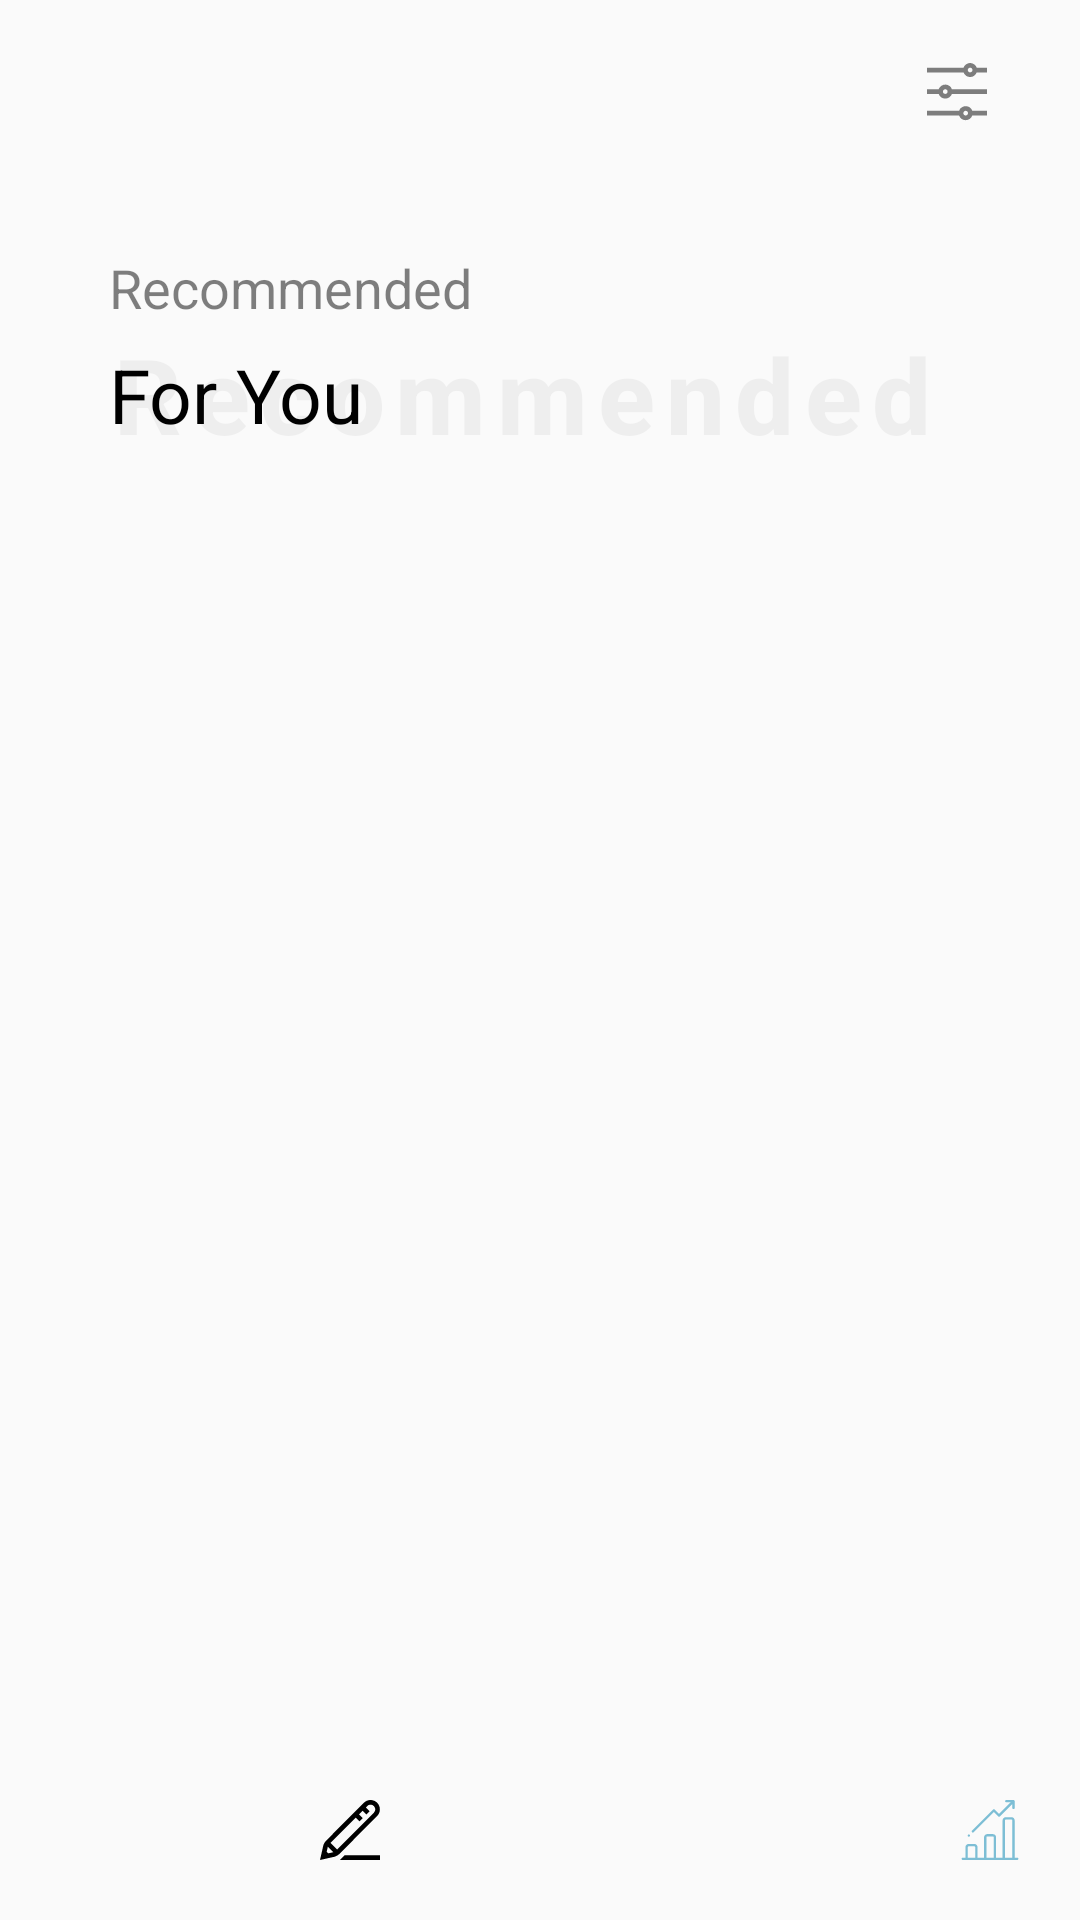

This screen was rendered from an Android layout file. Write that file and the resources it references.
<!-- AndroidManifest.xml: application theme AppTheme -->
<!-- res/layout/activity_recommendations.xml -->
<?xml version="1.0" encoding="utf-8"?>
<androidx.constraintlayout.widget.ConstraintLayout xmlns:android="http://schemas.android.com/apk/res/android"
    xmlns:app="http://schemas.android.com/apk/res-auto"
    xmlns:tools="http://schemas.android.com/tools"
    android:layout_width="match_parent"
    android:layout_height="match_parent"
    tools:context=".Home">

    <ImageView
        android:layout_width="30dp"
        android:layout_height="30dp"
        android:layout_marginTop="16dp"
        android:layout_marginEnd="16dp"
        android:layout_weight="1"
        android:alpha="0.5"
        android:padding="5dp"
        app:layout_constraintEnd_toEndOf="@+id/linearLayout"
        app:layout_constraintTop_toTopOf="parent"
        app:srcCompat="@drawable/icon_setting" />

    <LinearLayout
        android:id="@+id/linearLayout"
        android:layout_width="match_parent"
        android:layout_height="60dp"
        android:layout_marginStart="10dp"
        android:layout_marginEnd="10dp"
        android:background="@drawable/box_round"
        android:orientation="horizontal"
        android:weightSum="3"
        app:layout_constraintBottom_toBottomOf="parent"
        app:layout_constraintTop_toBottomOf="@+id/recyclerView"
        app:layout_constraintVertical_bias="0.99"
        tools:layout_editor_absoluteX="0dp">

        <ImageView
            android:id="@+id/home"
            android:layout_width="wrap_content"
            android:layout_height="wrap_content"
            android:layout_weight="1"
            android:padding="20dp"
            app:srcCompat="@drawable/icon_pen" />

        <ImageView
            android:layout_width="wrap_content"
            android:layout_height="wrap_content"
            android:layout_weight="1"
            android:alpha="0.5"
            android:padding="20dp"
            android:tint="@color/brandBlue"
            app:srcCompat="@drawable/icon_graph" />

        <ImageView
            android:layout_width="wrap_content"
            android:layout_height="wrap_content"
            android:layout_weight="1"
            android:alpha="0.5"
            android:padding="20dp"
            app:srcCompat="@drawable/icon_user" />

    </LinearLayout>

    <TextView
        android:id="@+id/name"
        android:layout_width="wrap_content"
        android:layout_height="wrap_content"
        android:fontFamily="sans-serif-thin"
        android:text="For You"
        android:textColor="@color/black"
        android:textSize="25sp"
        android:textStyle="bold"
        app:layout_constraintBottom_toBottomOf="@+id/random2"
        app:layout_constraintStart_toStartOf="@+id/textView"
        app:layout_constraintTop_toBottomOf="@+id/textView" />

    <TextView
        android:id="@+id/random2"
        android:layout_width="wrap_content"
        android:layout_height="wrap_content"
        android:alpha="0.05"
        android:fontFamily="sans-serif-medium"
        android:letterSpacing="0.1"
        android:text="Recommended"
        android:textColor="@color/black"
        android:textSize="35sp"
        android:textStyle="bold"
        app:layout_constraintStart_toStartOf="@+id/textView"
        app:layout_constraintTop_toBottomOf="@+id/textView" />

    <TextView
        android:id="@+id/textView"
        android:layout_width="wrap_content"
        android:layout_height="wrap_content"
        android:alpha="0.5"
        android:fontFamily="sans-serif-thin"
        android:text="Recommended"
        android:textColor="@color/black"
        android:textSize="18sp"
        android:textStyle="bold"
        app:layout_constraintBottom_toBottomOf="parent"
        app:layout_constraintHorizontal_bias="0.152"
        app:layout_constraintLeft_toLeftOf="parent"
        app:layout_constraintRight_toRightOf="parent"
        app:layout_constraintTop_toTopOf="parent"
        app:layout_constraintVertical_bias="0.136" />

    <androidx.recyclerview.widget.RecyclerView
        android:id="@+id/allextras"
        android:layout_width="match_parent"
        android:layout_height="wrap_content"
        app:layout_constraintBottom_toBottomOf="parent"
        app:layout_constraintHorizontal_bias="0.0"
        app:layout_constraintLeft_toLeftOf="parent"
        app:layout_constraintRight_toRightOf="parent"
        app:layout_constraintTop_toBottomOf="@+id/random2"
        app:layout_constraintVertical_bias="0.0" />

</androidx.constraintlayout.widget.ConstraintLayout>
<!-- resources referenced by this layout -->
<resources>
  <color name="black">#000000</color>
  <color name="brandBlue">#0083B0</color>
  <!-- drawable icon_pen (drawable) -->
  <?xml version="1.0" encoding="utf-8"?>
  <vector xmlns:android="http://schemas.android.com/apk/res/android"
      android:width="512dp"
      android:height="512.00004dp"
      android:viewportWidth="512"
      android:viewportHeight="512.00004">
  
      <path
          android:fillColor="#000000"
          android:pathData="M511.132812 79.929688c-0.019531-21.390626-8.367187-41.488282-23.507812-56.59375-31.226562-31.15625-81.992188-31.113282-113.183594 0.117187 l-322.207031 323.503906c-10.480469 10.472657-18.480469 23.4375-23.136719 37.496094l-0.300781 0.914063 -28.796875 126.632812 126.984375-28.429688 0.945313 -0.3125c14.0625-4.65625 27.035156-12.648437 37.542968-23.152343l322.25-323.542969c15.113282-15.132812 23.429688-35.246094 23.410156-56.632812zm-440.714843 375.34375-13.464844-13.472657 9.722656-42.765625 46.613281 46.640625zm389.003906-346.9375-312.847656 314.105468-56.652344-56.6875 214.300781-215.160156 32.632813 32.632812 28.261719-28.261718-32.691407-32.691406 30.402344-30.519532 32.75 32.75 28.261719-28.261718-32.808594-32.808594 11.707031-11.753906c15.605469-15.625 41.023438-15.648438 56.65625-0.050782 7.578125 7.5625 11.757813 17.625 11.769531 28.332032 0.007813 10.710937-4.152343 20.777343-11.742187 28.375zm-249.164063 363.261718h300.875v39.96875h-340.707031zm0 0" />
  </vector>
  <!-- drawable icon_setting (drawable) -->
  <?xml version="1.0" encoding="utf-8"?>
  <vector xmlns:android="http://schemas.android.com/apk/res/android"
      android:width="512dp"
      android:height="512dp"
      android:viewportWidth="512"
      android:viewportHeight="512">
  
      <path
          android:fillColor="#000000"
          android:pathData="M156 184c-26.074219 0-48.304688 16.722656-56.558594 40h-99.441406v40h99.441406c8.253906 23.277344 30.484375 40 56.558594 40s48.304688-16.722656 56.558594-40h299.441406v-40h-299.441406c-8.253906-23.277344-30.484375-40-56.558594-40zm0 80c-11.027344 0-20-8.972656-20-20s8.972656-20 20-20 20 8.972656 20 20-8.972656 20-20 20zm268.558594-224c-8.253906-23.277344-30.484375-40-56.558594-40s-48.304688 16.722656-56.558594 40h-311.441406v40h311.441406c8.253906 23.277344 30.484375 40 56.558594 40s48.304688-16.722656 56.558594-40h87.441406v-40zm-56.558594 40c-11.027344 0-20-8.972656-20-20s8.972656-20 20-20 20 8.972656 20 20-8.972656 20-20 20zm-38 288c-26.074219 0-48.304688 16.722656-56.558594 40h-273.441406v40h273.441406c8.253906 23.277344 30.484375 40 56.558594 40s48.304688-16.722656 56.558594-40h125.441406v-40h-125.441406c-8.253906-23.277344-30.484375-40-56.558594-40zm0 80c-11.027344 0-20-8.972656-20-20s8.972656-20 20-20 20 8.972656 20 20-8.972656 20-20 20zm0 0" />
  </vector>
  <style name="AppTheme" parent="Theme.AppCompat.Light.NoActionBar">
          
          <item name="android:fontFamily">sans-serif</item>
          <item name="colorPrimary">@color/colorPrimary</item>
          <item name="colorPrimaryDark">@color/colorPrimaryDark</item>
          <item name="colorAccent">@color/colorAccent</item>
      </style>
  <color name="colorPrimary">#008577</color>
  <color name="colorPrimaryDark">#00574B</color>
  <color name="colorAccent">#D81B60</color>
</resources>
